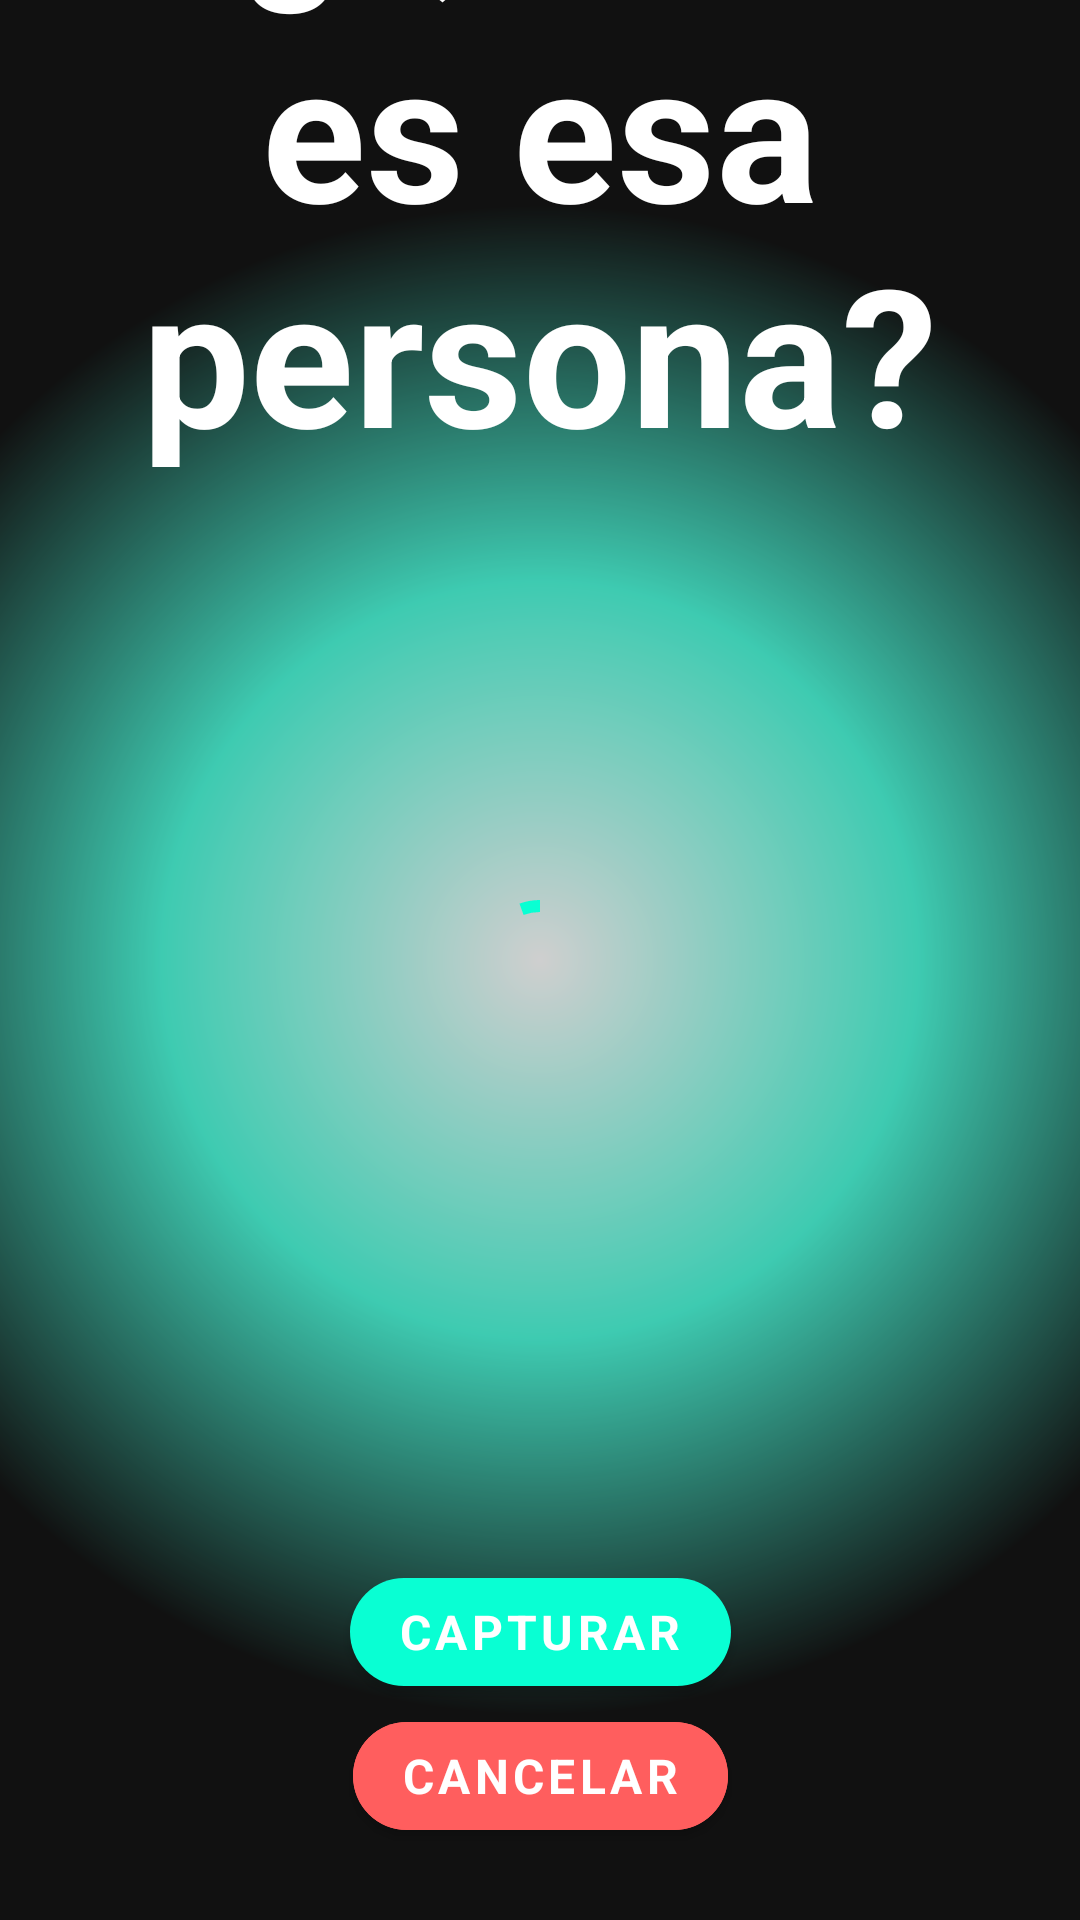

Produce the Android XML layout that renders to this screen, including the resource entries it uses.
<!-- AndroidManifest.xml: application theme Theme.PeopleDex -->
<!-- res/layout/fragment_verify.xml -->
<?xml version="1.0" encoding="utf-8"?>
<androidx.constraintlayout.widget.ConstraintLayout
    xmlns:android="http://schemas.android.com/apk/res/android"
    xmlns:tools="http://schemas.android.com/tools"
    xmlns:app="http://schemas.android.com/apk/res-auto"
    android:layout_width="match_parent"
    android:layout_height="match_parent"
    tools:context=".ui.verify.VerifyFragment"
    android:background="@color/background">

    <View
        android:layout_width="0dp"
        android:layout_height="0dp"
        app:layout_constraintStart_toStartOf="parent"
        app:layout_constraintEnd_toEndOf="parent"
        app:layout_constraintTop_toTopOf="parent"
        app:layout_constraintBottom_toBottomOf="parent"
        android:background="@drawable/who_is_gradiant"
        android:alpha=".8"/>

    <androidx.appcompat.widget.AppCompatImageView
        android:id="@+id/imgvw_person"
        android:layout_width="wrap_content"
        android:layout_height="320dp"
        app:layout_constraintStart_toStartOf="parent"
        app:layout_constraintEnd_toEndOf="parent"
        app:layout_constraintTop_toTopOf="parent"
        app:layout_constraintBottom_toBottomOf="parent"
        android:layout_margin="@dimen/xxlg_margin"/>

    <androidx.appcompat.widget.AppCompatTextView
        android:id="@+id/txtvw_who_is"
        android:layout_width="wrap_content"
        android:layout_height="wrap_content"
        app:layout_constraintStart_toStartOf="parent"
        app:layout_constraintEnd_toEndOf="parent"
        app:layout_constraintBottom_toTopOf="@id/imgvw_person"
        android:layout_marginEnd="@dimen/xxlg_margin"
        android:layout_marginStart="@dimen/xxlg_margin"
        android:layout_marginTop="@dimen/margin"
        android:textAlignment="center"
        android:text="@string/who_is"
        android:textColor="@color/white"
        android:textStyle="bold"
        android:textSize="64sp"/>

    <com.google.android.material.progressindicator.CircularProgressIndicator
        android:id="@+id/progress_circular"
        android:layout_width="wrap_content"
        android:layout_height="wrap_content"
        app:layout_constraintStart_toStartOf="parent"
        app:layout_constraintEnd_toEndOf="parent"
        app:layout_constraintTop_toTopOf="parent"
        app:layout_constraintBottom_toBottomOf="parent"
        android:indeterminate="true"/>

    <com.google.android.material.button.MaterialButton
        android:id="@+id/btn_capture"
        android:layout_width="wrap_content"
        android:layout_height="wrap_content"
        app:layout_constraintStart_toStartOf="parent"
        app:layout_constraintEnd_toEndOf="parent"
        app:layout_constraintBottom_toTopOf="@id/btn_cancel"
        app:cornerRadius="40dp"
        android:layout_marginHorizontal="@dimen/xxlg_margin"
        android:text="@string/capture"
        android:textStyle="bold"
        android:textSize="16sp"/>

    <com.google.android.material.button.MaterialButton
        android:id="@+id/btn_cancel"
        android:layout_width="wrap_content"
        android:layout_height="wrap_content"
        app:layout_constraintStart_toStartOf="parent"
        app:layout_constraintEnd_toEndOf="parent"
        app:layout_constraintBottom_toBottomOf="parent"
        app:cornerRadius="40dp"
        android:layout_marginHorizontal="@dimen/xxlg_margin"
        android:layout_marginBottom="@dimen/xlg_margin"
        android:backgroundTint="#FF5E5E"
        android:text="@string/cancel"
        android:textStyle="bold"
        android:textSize="16sp"/>

</androidx.constraintlayout.widget.ConstraintLayout>
<!-- resources referenced by this layout -->
<resources>
  <color name="background">#111111</color>
  <color name="white">#FFFFFFFF</color>
  <dimen name="margin">8dp</dimen>
  <dimen name="xlg_margin">24dp</dimen>
  <dimen name="xxlg_margin">32dp</dimen>
  <!-- drawable who_is_gradiant (drawable) -->
  <?xml version="1.0" encoding="utf-8"?>
  <shape
      xmlns:android="http://schemas.android.com/apk/res/android"
      android:shape="rectangle">
      <gradient
          android:type="radial"
          android:startColor="#FFFFFF"
          android:centerColor="#4AFADA"
          android:endColor="@color/background"
          android:gradientRadius="70%"/>
  </shape>
  <string name="cancel">Cancelar</string>
  <string name="capture">Capturar</string>
  <string name="who_is">¿Quien es esa persona?</string>
  <style name="Theme.PeopleDex" parent="Theme.MaterialComponents.DayNight.NoActionBar">
          
  
  
          <item name="colorPrimary">@color/teal</item>
          <item name="colorPrimaryVariant">@color/teal_200</item>
          <item name="colorOnPrimary">@color/white</item>
          
          <item name="colorSecondary">@color/teal_700</item>
          <item name="colorSecondaryVariant">@color/teal_700</item>
          <item name="colorOnSecondary">@color/white</item>
          
          <item name="android:statusBarColor" tools:targetApi="l">?attr/colorPrimaryVariant</item>
          
          <item name="android:windowNoTitle">true</item>
          <item name="android:windowFullscreen">true</item>
          <item name="fontFamily">@font/anoxicsc_medium</item>
      </style>
  <color name="teal">#09FFD3</color>
  <color name="teal_200">#FF03DAC5</color>
  <color name="teal_700">#FF018786</color>
</resources>
